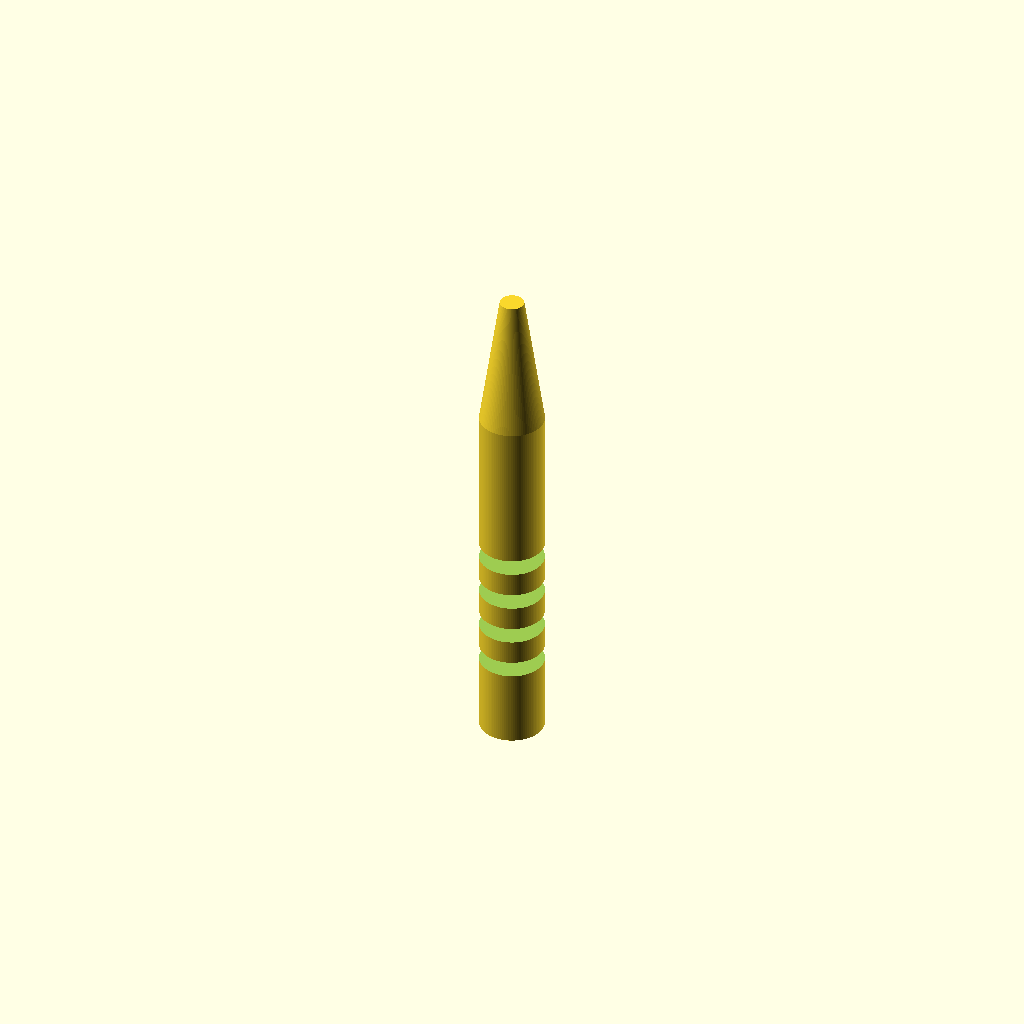
Cell 1 — every parameter at its default value.
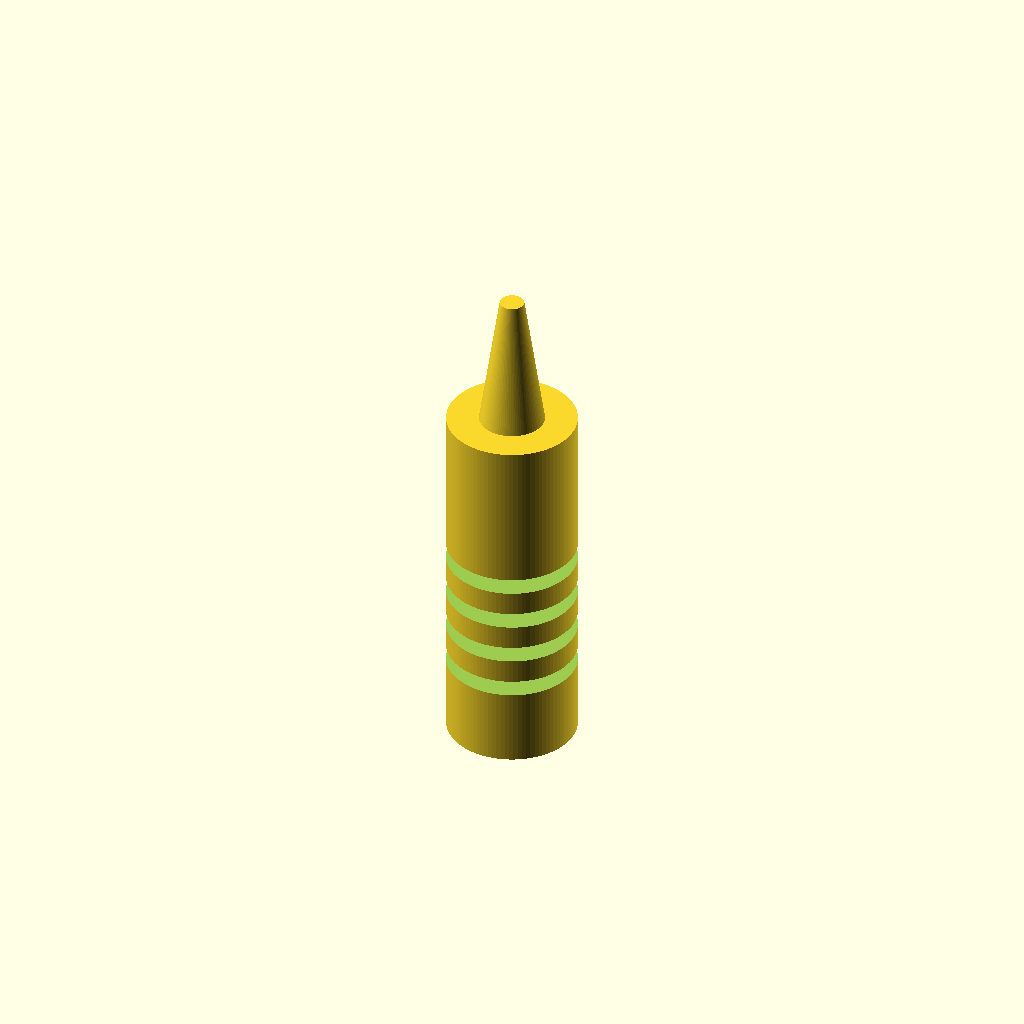
Cell 2: the same model with handle_d = 16.
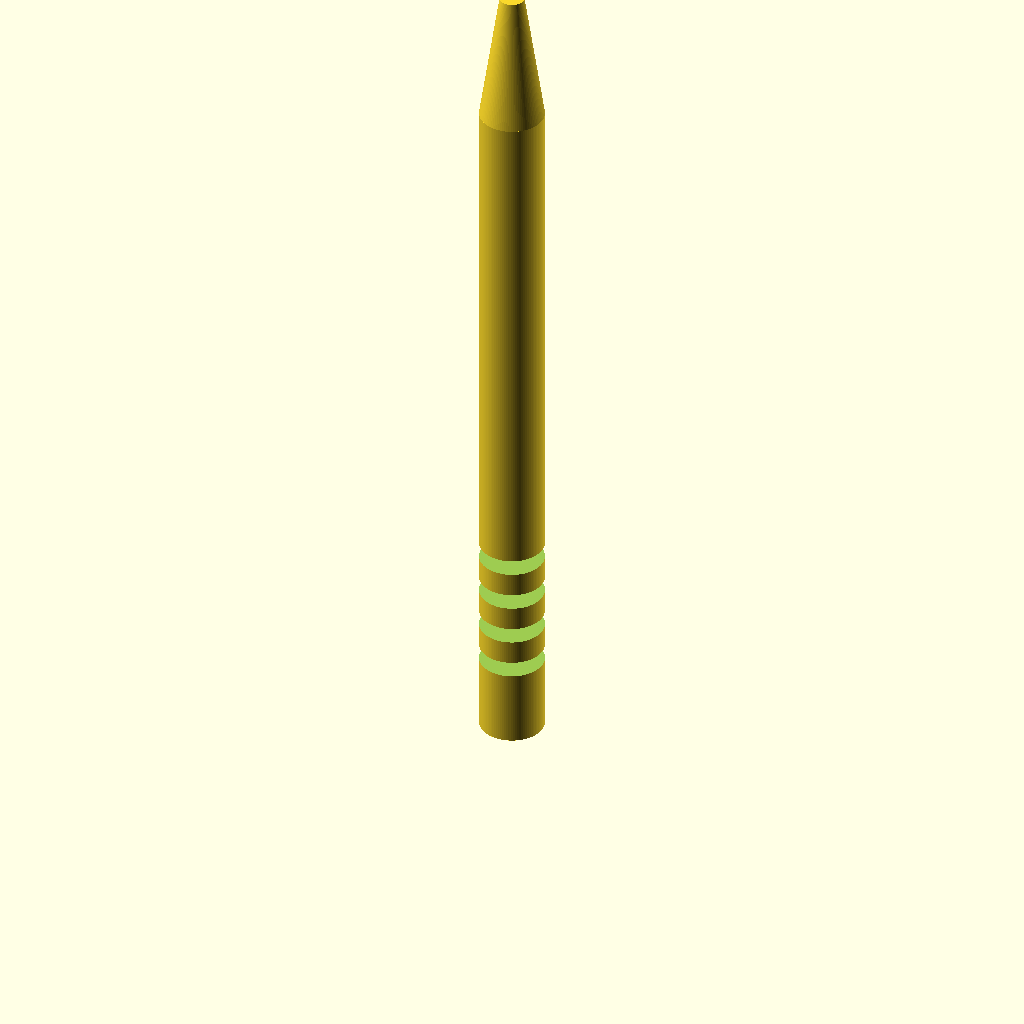
Cell 3 — handle_h set to 90, the other parameters unchanged.
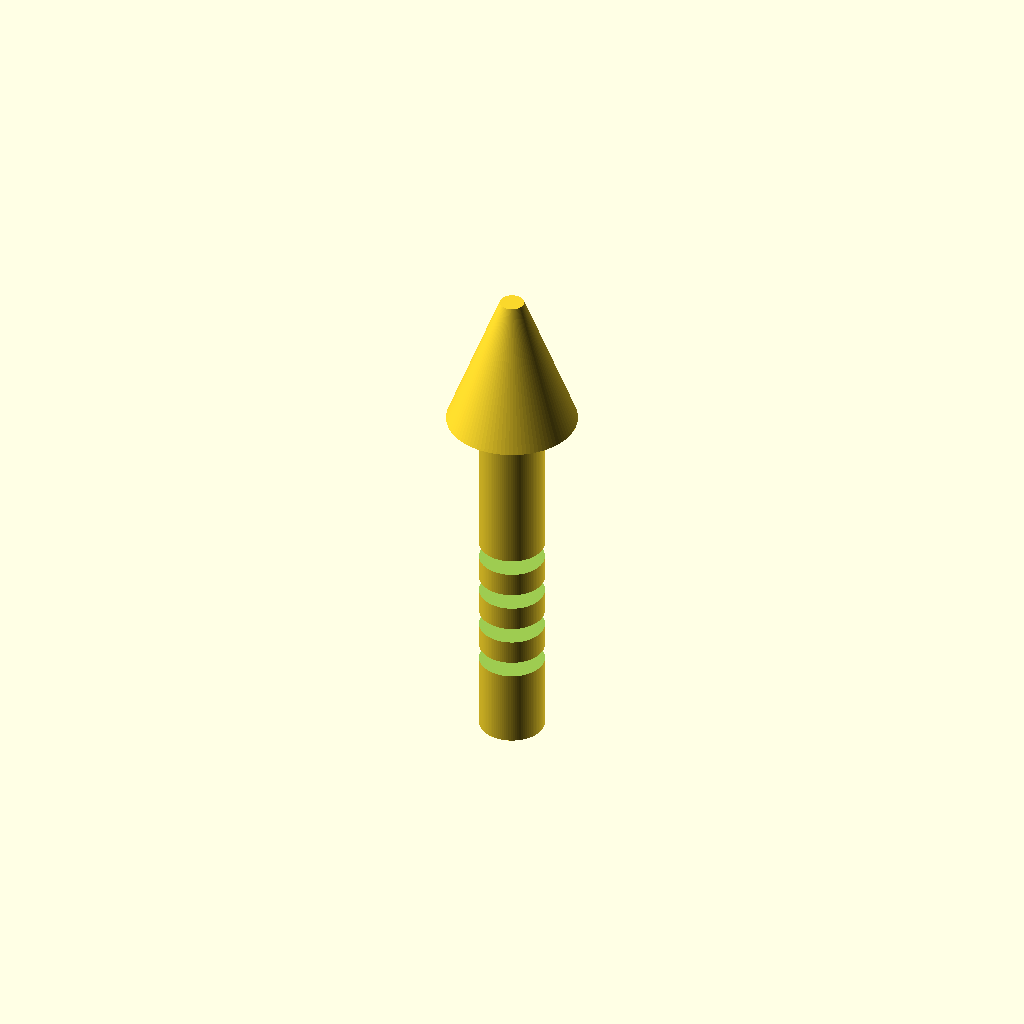
Cell 4: the same model with cone_d_top = 16.
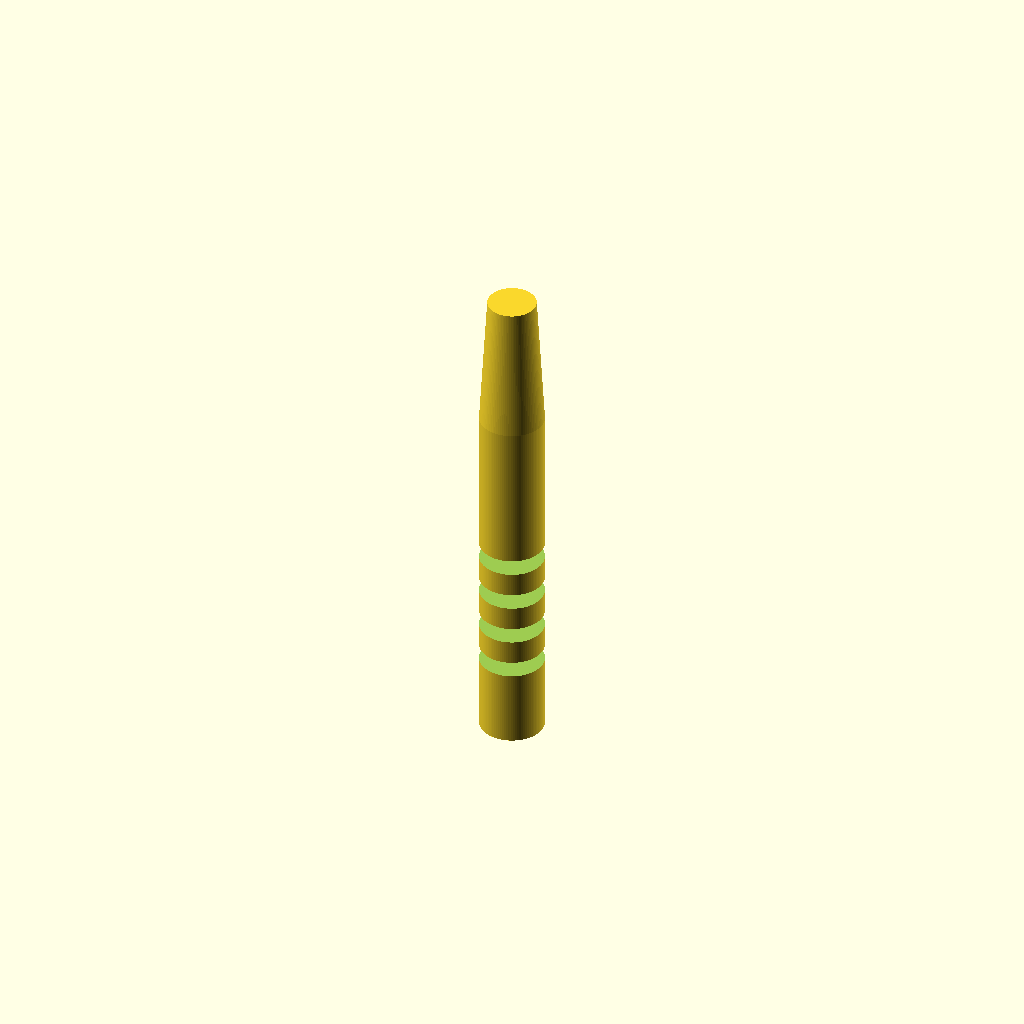
Cell 5: the same model with cone_d_tip = 6.
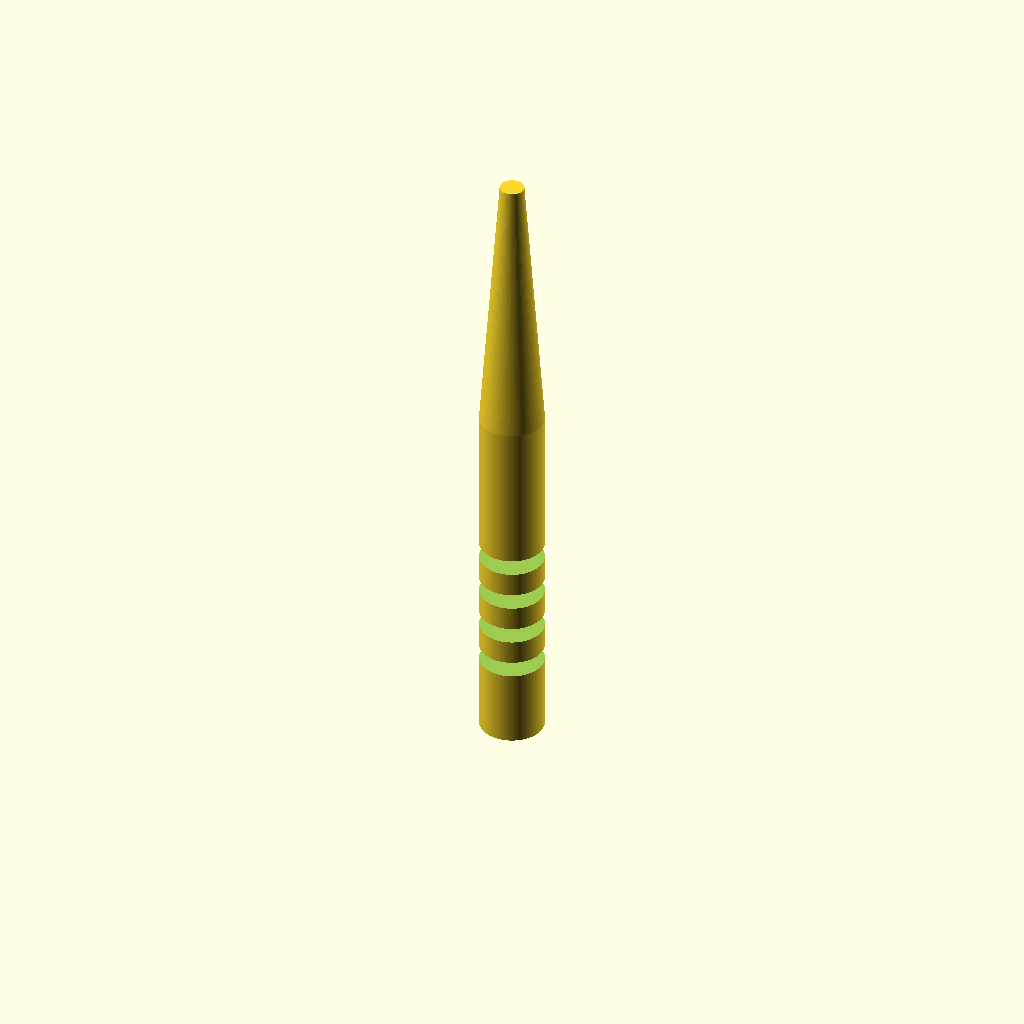
Cell 6: the same model with cone_h = 34.
One fixed orthographic camera (rotation 55°, 0°, 25°; colour scheme Cornfield) for every cell.
Source of the model, bench/results/gpu-v9s1-h0-g5/code/scadcoder-v9s1/micropestle_1p5ml_s2_a0.scad:
// Pestle for grinding tissue inside a 1.5 mL microcentrifuge tube
// Print orientation: standing upright on the XY plane, building up +Z

// ---------------- Parameters ----------------
handle_d      = 8;    // handle diameter (mm), z = 0 to 45
handle_h      = 45;   // handle height (mm)
cone_d_top    = 8;    // cone diameter at top (mm), z = 45
cone_d_tip    = 3;    // cone diameter at tip (mm), z = 62
cone_h        = 17;   // cone height (mm), 45 to 62
tip_r         = 1.5;  // tip sphere radius (mm), centre z = 62
tip_h         = 3;    // tip height above centre (mm)

groove_count  = 4;    // number of circumferential grooves
groove_w      = 2;    // groove width (mm), in Z
groove_d      = 1;    // groove depth (mm)
groove_z      = [10, 15, 20, 25]; // groove centre heights (mm)

eps           = 0.5;  // cutter overshoot past faces (mm)
$fn           = 96;   // curve resolution

// ---------------- Model ----------------
difference() {
    union() {
        // (1) Cylindrical handle
        cylinder(d = handle_d, h = handle_h);

        // (2) Tapering cone, 8 mm at z = 45 to 3 mm at z = 62
        translate([0, 0, handle_h])
            cylinder(d1 = cone_d_top, d2 = cone_d_tip, h = cone_h);

        // (3) Rounded tip: 3 mm diameter sphere centred at z = 62
        translate([0, 0, cone_h + tip_r])
            sphere(r = tip_r);
    }

    // Grip grooves, each extending past the bottom face
    for (g = [0 : groove_count - 1]) {
        translate([0, 0, groove_z[g] - eps])
            cylinder(d = handle_d + 2 * eps, h = groove_w, $fn = 64);
    }
}
Parameter table extracted from the source (name, type, default, range or options):
handle_d: number, default 8
handle_h: number, default 45
cone_d_top: number, default 8
cone_d_tip: number, default 3
cone_h: number, default 17
tip_r: number, default 1.5
tip_h: number, default 3
groove_count: number, default 4
groove_w: number, default 2
groove_d: number, default 1
groove_z: vector, default [10, 15, 20, 25]
eps: number, default 0.5
